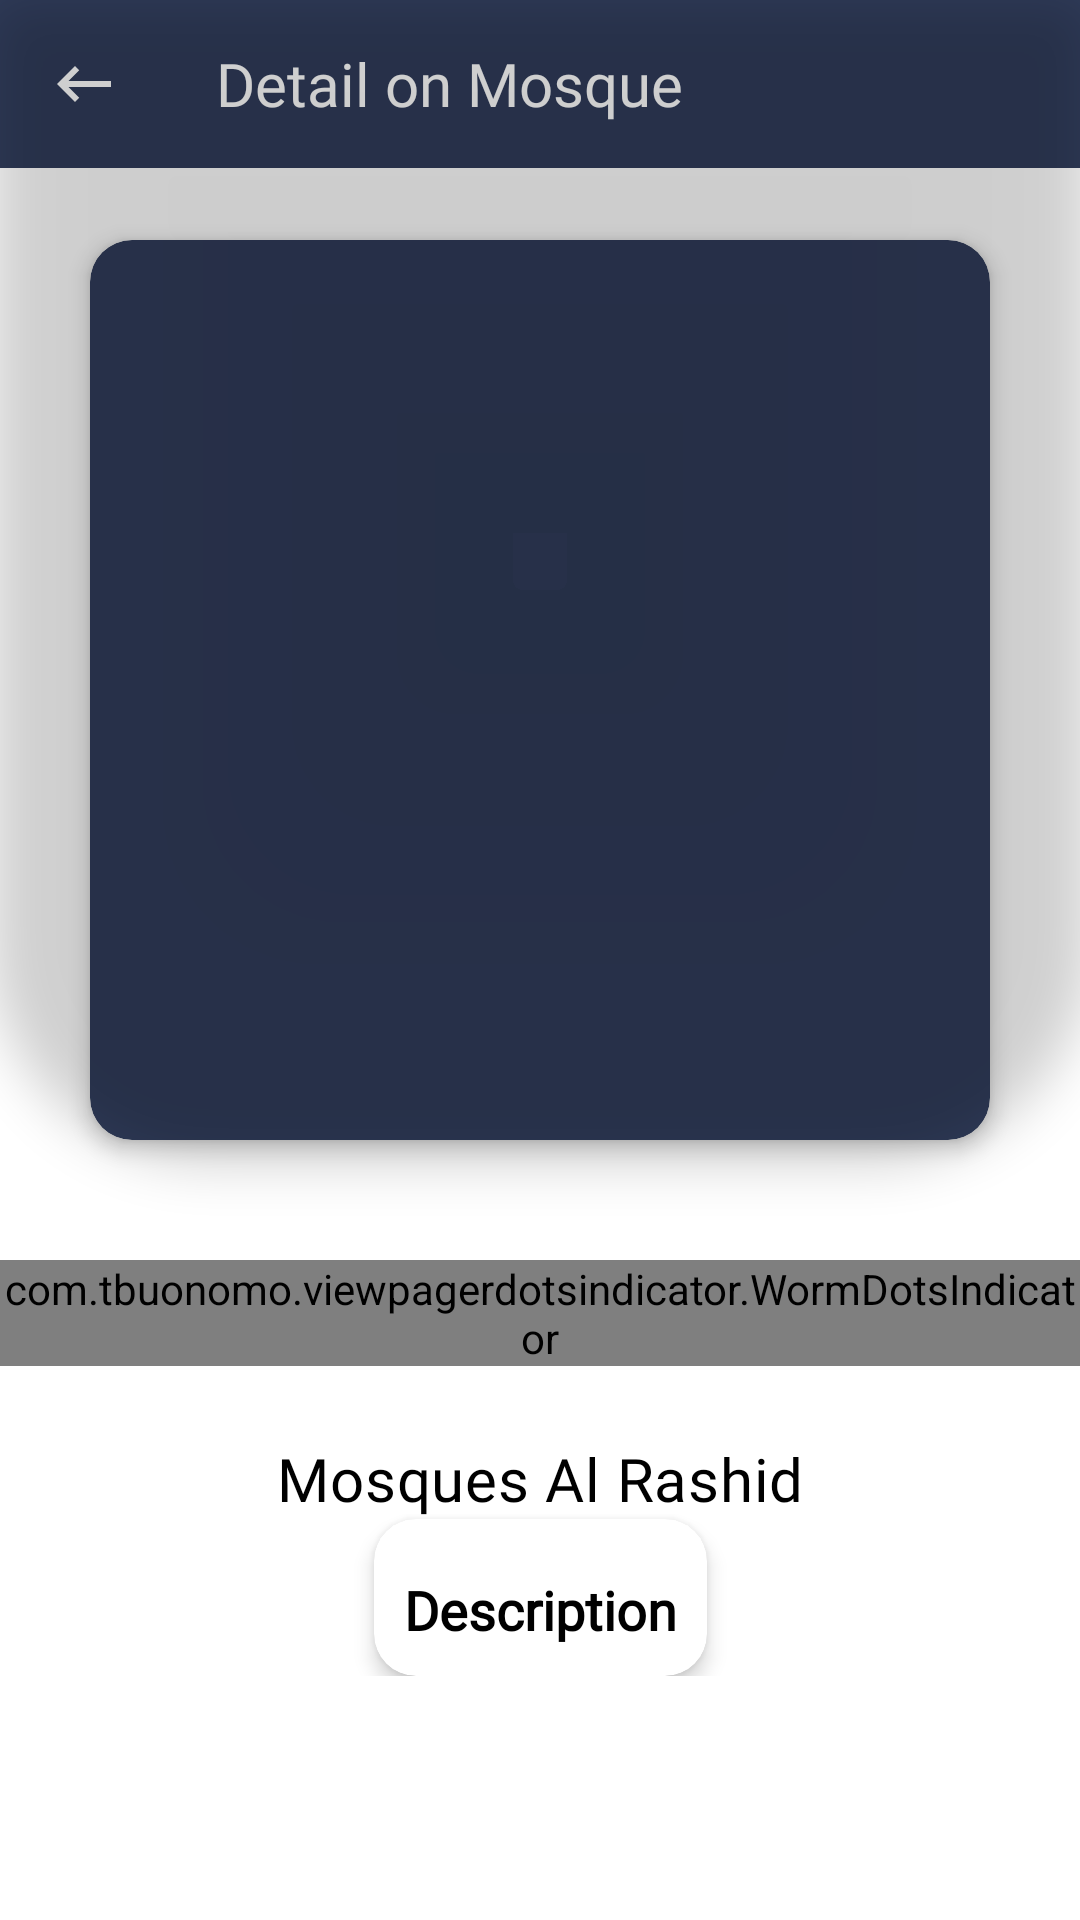

Android layout source for this screen:
<!-- AndroidManifest.xml: application theme AppTheme.NoActionBar -->
<!-- res/layout/activity_detail.xml -->
<?xml version="1.0" encoding="utf-8"?>
<androidx.core.widget.NestedScrollView xmlns:android="http://schemas.android.com/apk/res/android"
    xmlns:app="http://schemas.android.com/apk/res-auto"
    xmlns:tools="http://schemas.android.com/tools"
    android:layout_width="match_parent"
    android:layout_height="match_parent"
    android:background="@color/colorWhite">

    <androidx.constraintlayout.widget.ConstraintLayout
        android:layout_width="match_parent"
        android:layout_height="match_parent"
        android:descendantFocusability="blocksDescendants">

        <com.google.android.material.appbar.AppBarLayout
            android:id="@+id/appBar"
            android:layout_width="match_parent"
            android:layout_height="wrap_content"
            app:layout_constraintEnd_toEndOf="parent"
            app:layout_constraintStart_toStartOf="parent"
            app:layout_constraintTop_toTopOf="parent">

            <androidx.appcompat.widget.Toolbar
                android:id="@+id/toolbar"
                android:layout_width="match_parent"
                android:layout_height="wrap_content"
                app:navigationIcon="@drawable/ic_back"
                app:title="@string/menu_detail"
                app:titleTextAppearance="@style/ToolbarTextAppearance"
                app:titleTextColor="@android:color/white" />

        </com.google.android.material.appbar.AppBarLayout>


        <androidx.appcompat.widget.AppCompatTextView
            android:id="@+id/name"
            android:layout_width="wrap_content"
            android:layout_height="wrap_content"
            android:layout_marginTop="24dp"
            android:layout_marginBottom="36dp"
            android:fontFamily="@font/exo2_bold"
            android:text="Mosques Al Rashid"
            android:textAppearance="@style/TextAppearance.MaterialComponents.Headline6"
            android:textColor="@color/colorBlack"
            android:textSize="20sp"
            android:translationZ="100dp"
            app:layout_constraintEnd_toEndOf="parent"
            app:layout_constraintStart_toStartOf="parent"
            app:layout_constraintTop_toBottomOf="@+id/indicator"
            tools:text="Beautiful Mosque" />

        <com.google.android.material.imageview.ShapeableImageView
            android:id="@+id/header"
            android:layout_width="match_parent"
            android:layout_height="380dp"
            android:background="@color/whiteTransparent"
            android:elevation="9dp"
            app:layout_constraintStart_toStartOf="parent"
            app:layout_constraintTop_toTopOf="parent"
            app:shapeAppearanceOverlay="@style/ShapeAppearanceOverlay.CardView" />

        <com.google.android.material.card.MaterialCardView
            android:id="@+id/cardView"
            android:layout_width="300dp"
            android:layout_height="300dp"
            android:layout_marginTop="30dp"
            android:background="@color/colorBlack"
            app:cardBackgroundColor="@color/colorPrimary"
            app:cardCornerRadius="14dp"
            app:cardElevation="4dp"
            app:layout_constraintBottom_toBottomOf="@+id/header"
            app:layout_constraintEnd_toEndOf="@+id/header"
            app:layout_constraintStart_toStartOf="@id/appBar"
            app:layout_constraintStart_toEndOf="@+id/appBar">

            <androidx.viewpager2.widget.ViewPager2
                android:id="@+id/viewPager2"
                android:layout_width="match_parent"
                android:layout_height="match_parent"
                android:scaleType="center"
                android:translationZ="100dp"
                app:layout_constraintBottom_toBottomOf="@id/header"
                app:layout_constraintEnd_toEndOf="parent"
                app:layout_constraintStart_toStartOf="parent"
                app:shapeAppearanceOverlay="@style/ShapeAppearanceOverlay.CardView" />


        </com.google.android.material.card.MaterialCardView>


        

        <com.google.android.material.card.MaterialCardView
            android:id="@+id/cardView2"
            android:layout_width="wrap_content"
            android:layout_height="wrap_content"
            android:background="@color/colorBlack"
            app:cardBackgroundColor="@color/colorWhite"
            app:cardCornerRadius="14dp"
            app:cardElevation="4dp"
            app:layout_constraintBottom_toBottomOf="parent"
            app:layout_constraintEnd_toEndOf="parent"
            app:layout_constraintStart_toStartOf="parent"
            app:layout_constraintTop_toBottomOf="@+id/name">


            <androidx.appcompat.widget.AppCompatTextView
                android:id="@+id/description"
                style="@style/TextStyle"
                android:layout_width="wrap_content"
                android:layout_height="wrap_content"
                android:layout_marginTop="8dp"
                android:fontFamily="@font/quicksand_medium"
                android:text="Description"
                android:textColor="@color/colorBlack"
                android:textSize="18sp"
                app:layout_constraintBottom_toBottomOf="parent"
                app:layout_constraintEnd_toEndOf="parent"
                app:layout_constraintStart_toStartOf="parent"
                app:layout_constraintTop_toBottomOf="@+id/name"
                tools:text="24.0 KG" />

        </com.google.android.material.card.MaterialCardView>
        
        <LinearLayout
            android:layout_width="wrap_content"
            android:layout_height="wrap_content"
            android:orientation="vertical"
            android:id="@+id/indicator"
            app:layout_constraintEnd_toEndOf="parent"
            app:layout_constraintStart_toStartOf="parent"
            app:layout_constraintTop_toBottomOf="@+id/header">

            <com.tbuonomo.viewpagerdotsindicator.WormDotsIndicator
                android:id="@+id/worm_dots_indicator2"
                android:layout_width="wrap_content"
                android:layout_height="wrap_content"
                android:layout_gravity="center"
                android:layout_marginTop="40dp"
                app:dotsColor="@color/colorPrimary"
                app:dotsStrokeColor="@color/colorPrimary"
                app:dotsCornerRadius="8dp"
                app:dotsSize="8dp"
                app:dotsSpacing="2dp"
                app:dotsStrokeWidth="1dp"
                />
        </LinearLayout>

    </androidx.constraintlayout.widget.ConstraintLayout>

</androidx.core.widget.NestedScrollView>
<!-- resources referenced by this layout -->
<resources>
  <color name="colorBlack">#000000</color>
  <color name="colorPrimary">#303C5A</color>
  <color name="colorWhite">#ffffff</color>
  <color name="whiteTransparent">#00FFFFFF</color>
  <!-- drawable ic_back (drawable) -->
  <vector android:height="24dp" android:tint="#030000"
      android:viewportHeight="24" android:viewportWidth="24"
      android:width="24dp" xmlns:android="http://schemas.android.com/apk/res/android">
      <path android:fillColor="@android:color/white" android:pathData="M21,11H6.83l3.58,-3.59L9,6l-6,6 6,6 1.41,-1.41L6.83,13H21z"/>
  </vector>
  <string name="menu_detail">Detail on Mosque</string>
  
      //OnBoarding Activity
  <style name="ShapeAppearanceOverlay.CardView" parent="">
          <item name="cornerFamilyBottomLeft">rounded</item>
          <item name="cornerFamilyBottomRight">rounded</item>
          <item name="cornerSizeBottomLeft">20%</item>
          <item name="cornerSizeBottomRight">20%</item>
      </style>
  <style name="TextAppearance.MaterialComponents.Headline6" parent="Base.TextAppearance.MaterialComponents.Headline6" />
  <style name="TextStyle" parent="@android:style/Widget.TextView">
          <item name="android:textColor">@android:color/white</item>
          <item name="android:gravity">center</item>
          <item name="android:padding">10dp</item>
          <item name="android:textStyle">bold</item>
          <item name="android:textSize">18sp</item>
      </style>
  <style name="ToolbarTextAppearance">
          <item name="android:fontFamily">@font/quicksand_medium</item>
          <item name="android:textSize">20sp</item>
      </style>
  <style name="AppTheme.NoActionBar">
          <item name="windowActionBar">false</item>
          <item name="windowNoTitle">true</item>
          <item name="android:statusBarColor" tools:targetApi="l">@color/colorBlack</item>
          <item name="android:windowAnimationStyle">@null</item>
  
          <item name="toolbarNavigationButtonStyle">@style/TintedNavigation</item>
  
      </style>
  <style name="TintedNavigation" parent="Widget.AppCompat.Toolbar.Button.Navigation">
      <item name="tint">@color/colorWhite</item>
      </style>
</resources>
